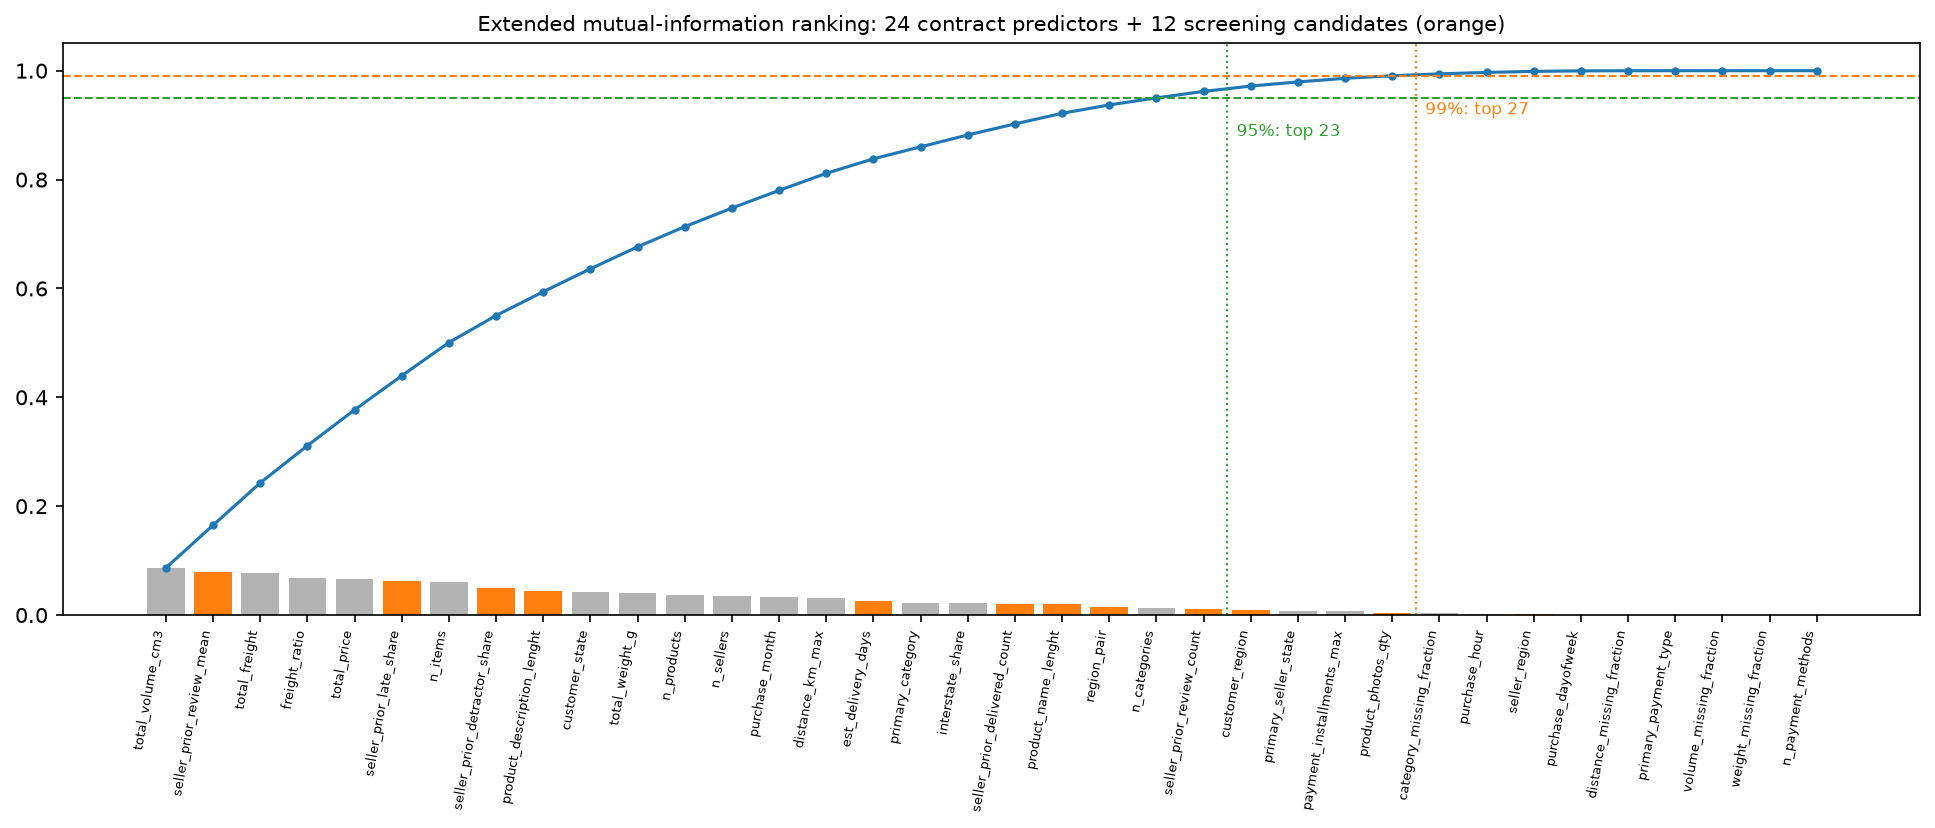

Source data for this figure (header and first rows):
feature, measure, value, rank, share, cumulative_share, candidate, card
total_volume_cm3, mutual information, 0.0104, 1, 0.08671, 0.08671, False, 3.8
seller_prior_review_mean, mutual information, 0.009389, 2, 0.07831, 0.165, True, 3.13
total_freight, mutual information, 0.009326, 3, 0.07778, 0.2428, False, 3.8
freight_ratio, mutual information, 0.008201, 4, 0.06839, 0.3112, False, 3.8
total_price, mutual information, 0.007881, 5, 0.06573, 0.3769, False, 3.8
seller_prior_late_share, mutual information, 0.007516, 6, 0.06269, 0.4396, True, 3.13
n_items, mutual information, 0.007312, 7, 0.06098, 0.5006, False, 3.8
seller_prior_detractor_share, mutual information, 0.005947, 8, 0.0496, 0.5502, True, 3.13
product_description_lenght, mutual information, 0.005243, 9, 0.04373, 0.5939, True, 3.10
customer_state, mutual information, 0.005047, 10, 0.04209, 0.636, False, 3.8
total_weight_g, mutual information, 0.004849, 11, 0.04044, 0.6764, False, 3.8
n_products, mutual information, 0.004437, 12, 0.03701, 0.7135, False, 3.8
n_sellers, mutual information, 0.004091, 13, 0.03412, 0.7476, False, 3.8
purchase_month, mutual information, 0.003906, 14, 0.03257, 0.7801, False, 3.8
distance_km_max, mutual information, 0.003745, 15, 0.03124, 0.8114, False, 3.8
est_delivery_days, mutual information, 0.003206, 16, 0.02674, 0.8381, True, 3.11
primary_category, mutual information, 0.002634, 17, 0.02197, 0.8601, False, 3.8
interstate_share, mutual information, 0.002618, 18, 0.02183, 0.8819, False, 3.8
seller_prior_delivered_count, mutual information, 0.002429, 19, 0.02026, 0.9022, True, 3.13
product_name_lenght, mutual information, 0.002344, 20, 0.01955, 0.9217, True, 3.10
region_pair, mutual information, 0.001846, 21, 0.0154, 0.9371, True, 3.12
n_categories, mutual information, 0.001541, 22, 0.01285, 0.95, False, 3.8
seller_prior_review_count, mutual information, 0.001431, 23, 0.01194, 0.9619, True, 3.13
customer_region, mutual information, 0.001181, 24, 0.009851, 0.9718, True, 3.12
primary_seller_state, mutual information, 0.0009088, 25, 0.007579, 0.9794, False, 3.8
payment_installments_max, mutual information, 0.0007985, 26, 0.00666, 0.986, False, 3.8
product_photos_qty, mutual information, 0.000556, 27, 0.004637, 0.9907, True, 3.10
category_missing_fraction, mutual information, 0.0004233, 28, 0.003531, 0.9942, False, 3.8
purchase_hour, mutual information, 0.0003175, 29, 0.002648, 0.9968, False, 3.8
seller_region, mutual information, 0.0002345, 30, 0.001956, 0.9988, True, 3.12
purchase_dayofweek, mutual information, 0.0001054, 31, 0.000879, 0.9997, False, 3.8
distance_missing_fraction, mutual information, 2.9067080281254705e-05, 32, 0.0002424, 0.9999, False, 3.8
primary_payment_type, mutual information, 7.710459322971333e-06, 33, 6.430663585244522e-05, 1, False, 3.8
volume_missing_fraction, mutual information, 1.1785388404687803e-06, 34, 9.829228697984099e-06, 1, False, 3.8
weight_missing_fraction, mutual information, 1.1785388404687803e-06, 35, 9.829228697984099e-06, 1, False, 3.8
n_payment_methods, mutual information, 1.0902201209826712e-06, 36, 9.092634482899282e-06, 1.0, False, 3.8
